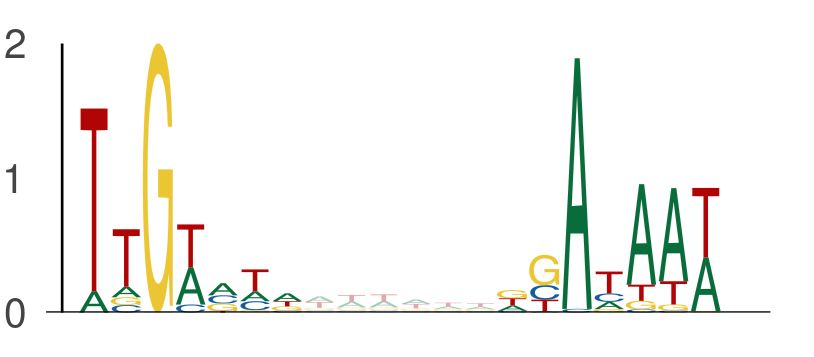

Values plotted in this chart, from the file beside it:
seq_index, start_position, end_position, is_reversed_complement
8659, 37, 44, 0
8659, 50, 57, 0
3854, 113, 120, 0
3854, 126, 133, 0
843, 116, 123, 0
843, 129, 136, 0
5857, 111, 118, 0
5857, 124, 131, 0
8713, 15, 22, 0
8713, 28, 35, 0
1525, 92, 99, 0
1525, 105, 112, 0
11844, 41, 48, 0
11844, 54, 61, 0
13555, 55, 62, 0
13555, 68, 75, 0
13050, 116, 123, 0
13050, 129, 136, 0
1273, 38, 45, 0
1273, 51, 58, 0
6695, 37, 44, 0
6695, 50, 57, 0
5278, 60, 67, 0
5278, 73, 80, 0
13523, 95, 102, 0
13523, 108, 115, 0
5304, 28, 35, 0
5304, 41, 48, 0
5725, 54, 61, 0
5725, 67, 74, 0
4512, 142, 149, 0
4512, 155, 162, 0
5559, 42, 49, 0
5559, 55, 62, 0
9513, 136, 143, 0
9513, 149, 156, 0
5081, 47, 54, 0
5081, 60, 67, 0
2611, 65, 72, 0
2611, 78, 85, 0
7767, 11, 18, 0
7767, 24, 31, 0
8408, 16, 23, 0
8408, 29, 36, 0
6967, 54, 61, 0
6967, 67, 74, 0
4428, 120, 127, 0
4428, 133, 140, 0
8218, 38, 45, 0
8218, 51, 58, 0
6931, 4, 11, 0
6931, 17, 24, 0
1002, 142, 149, 0
1002, 155, 162, 0
3186, 33, 40, 0
3186, 46, 53, 0
9423, 45, 52, 0
9423, 58, 65, 0
4590, 67, 74, 0
4590, 80, 87, 0
... 2,136 more rows
